The GitHub repository Siva-0317/Dora contains a labelled image folder "plantvillage_masks" with 39 categories: apple apple scab, apple black rot, apple cedar apple rust, apple healthy, background without leaves, blueberry healthy, cherry powdery mildew, cherry healthy, corn cercospora leaf spot gray leaf spot, corn common rust, corn northern leaf blight, corn healthy, grape black rot, grape esca black measles, grape leaf blight (isariopsis leaf spot), grape healthy, orange huanglongbing citrus greening, peach bacterial spot, peach healthy, bell pepper bacterial spot, bell pepper healthy, potato early blight, potato late blight, potato healthy, raspberry healthy, soybean healthy, squash powdery mildew, strawberry leaf scorch, strawberry healthy, tomato bacterial spot, tomato early blight, tomato late blight, tomato leaf mold, tomato septoria leaf spot, tomato spider mites two spotted spider mite, tomato target spot, tomato yellow leaf curl virus, tomato mosaic virus, tomato healthy. Examples follow, each with its label.

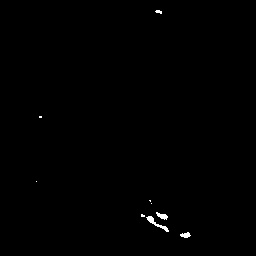
Label: tomato healthy

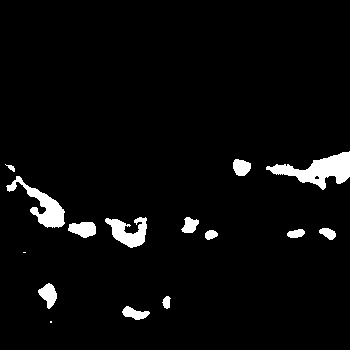
Label: apple apple scab

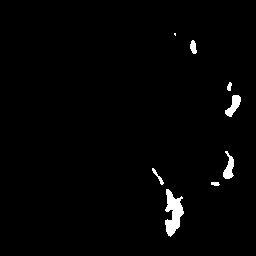
Label: grape healthy

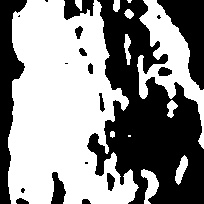
Label: corn cercospora leaf spot gray leaf spot

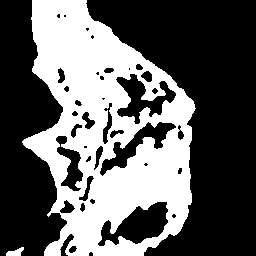
Label: corn northern leaf blight

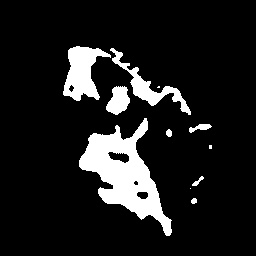
Label: tomato septoria leaf spot
